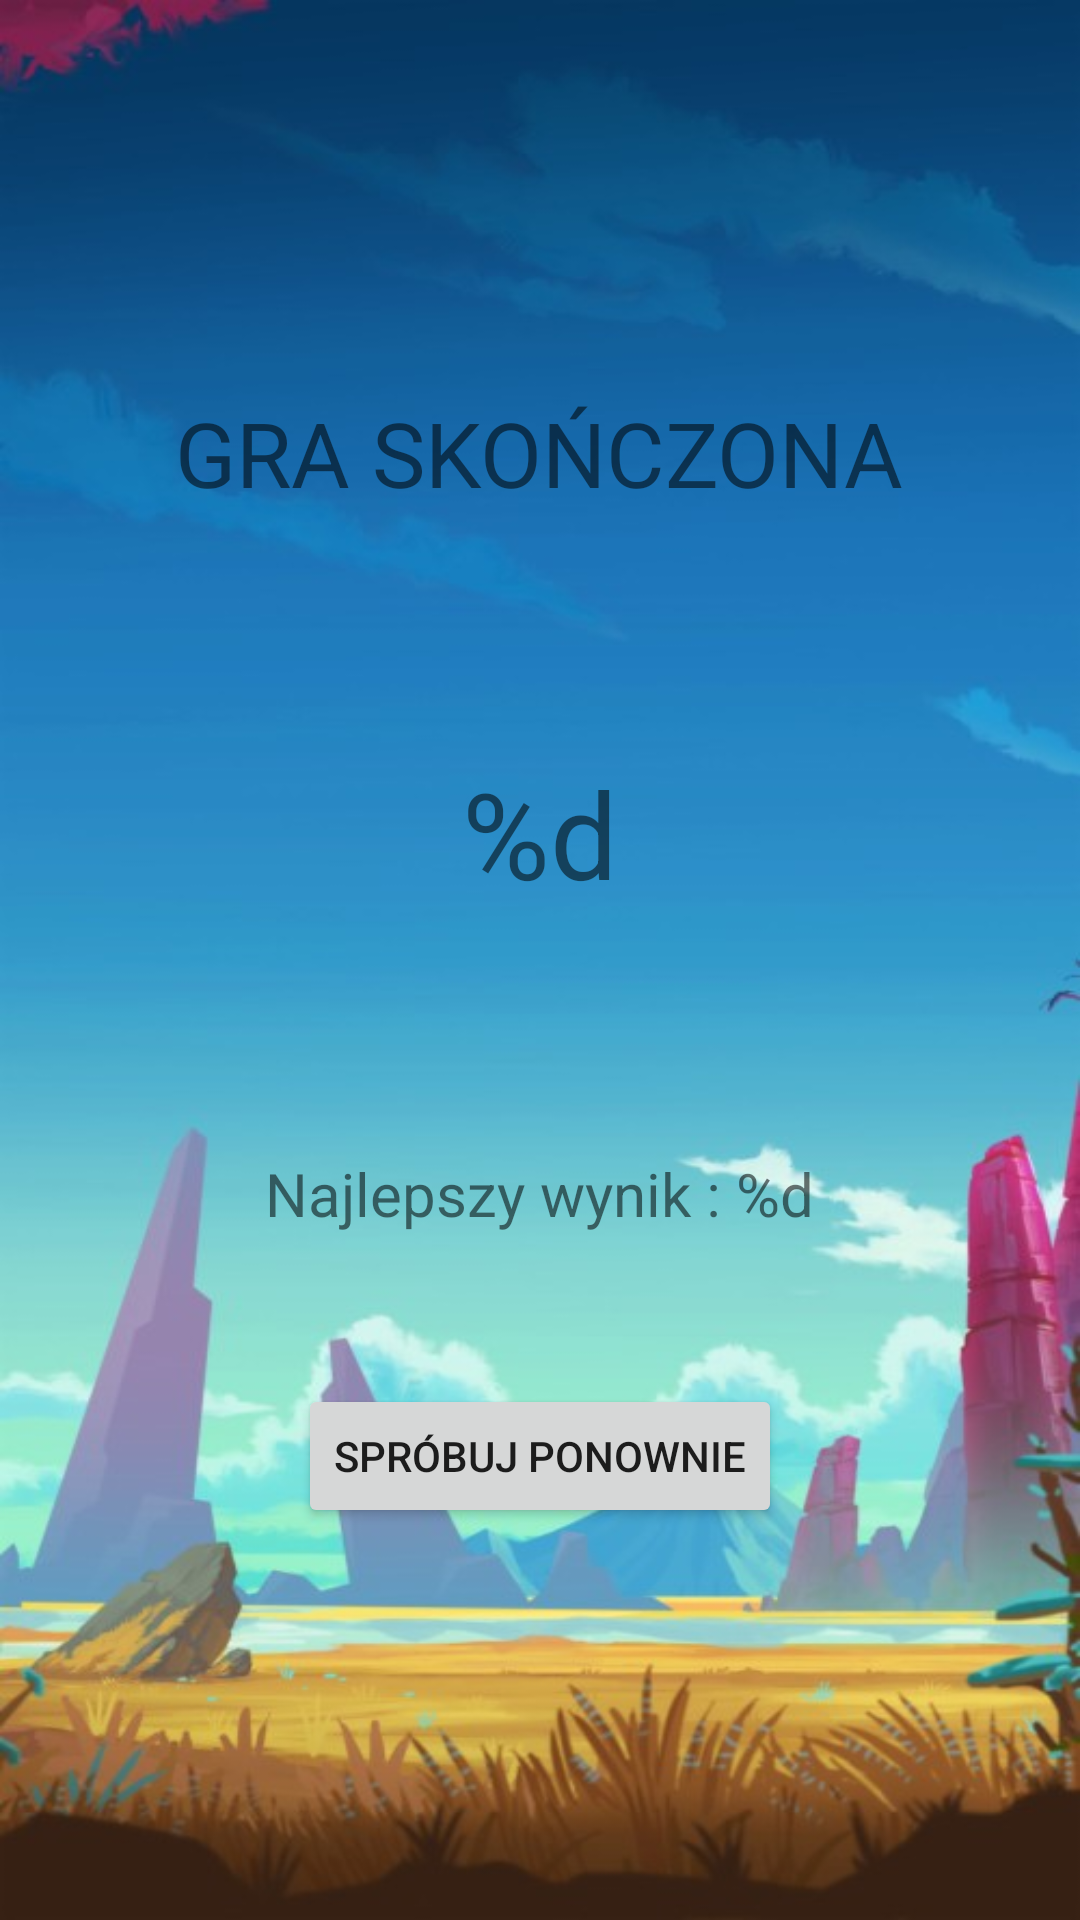

Reconstruct the res/layout file that produces this screen, plus the resources it refers to.
<!-- AndroidManifest.xml: application theme Theme.CatchTheFood -->
<!-- res/layout/activity_result.xml -->
<?xml version="1.0" encoding="utf-8"?>
<LinearLayout xmlns:android="http://schemas.android.com/apk/res/android"

    xmlns:tools="http://schemas.android.com/tools"
    android:layout_width="match_parent"
    android:layout_height="match_parent"
    tools:context=".ResultActivity"
    android:background="@drawable/background"
    android:orientation="vertical"
    android:gravity="center">

    <TextView
        android:layout_width="wrap_content"
        android:layout_height="wrap_content"
        android:text="@string/result_title"
        android:textSize="30sp"/>

    <TextView
        android:id="@+id/scoreLabel"
        android:layout_width="wrap_content"
        android:layout_height="wrap_content"
        android:text="@string/result_score"
        android:textSize="40sp"
        android:layout_marginTop="80dp"/>

    <TextView
        android:id="@+id/highScoreLabel"
        android:layout_width="wrap_content"
        android:layout_height="wrap_content"
        android:text="@string/high_score"
        android:textSize="20sp"
        android:layout_marginTop="80dp"/>

    <Button
        android:layout_width="wrap_content"
        android:layout_height="wrap_content"
        android:text="@string/btn_tryAgain"
        android:layout_marginTop="50dp"
        android:onClick="tryAgain"/>


</LinearLayout>
<!-- resources referenced by this layout -->
<resources>
  <!-- drawable background: jpg bitmap (drawable, 52950 bytes) -->
  <string name="btn_tryAgain">SPRÓBUJ PONOWNIE</string>
  <string name="high_score">Najlepszy wynik : %d</string>
  <string name="result_score">%d</string>
  <string name="result_title">GRA SKOŃCZONA</string>
  <style name="Theme.CatchTheFood" parent="Theme.MaterialComponents.DayNight.NoActionBar">
          
          <item name="colorPrimary">@color/purple_500</item>
          <item name="colorPrimaryVariant">@color/purple_700</item>
          <item name="colorOnPrimary">@color/white</item>
          
          <item name="colorSecondary">@color/teal_200</item>
          <item name="colorSecondaryVariant">@color/teal_700</item>
          <item name="colorOnSecondary">@color/black</item>
          
          <item name="android:statusBarColor" tools:targetApi="l">?attr/colorPrimaryVariant</item>
          
      </style>
  <!-- not gathered from this repository: default colours our renderer supplied (Android Studio template values) -->
  <color name="purple_500">#FF6200EE</color>
  <color name="purple_700">#FF3700B3</color>
  <color name="teal_200">#FF03DAC5</color>
  <color name="teal_700">#FF018786</color>
  <color name="black">#FF000000</color>
  <color name="white">#FFFFFFFF</color>
</resources>
